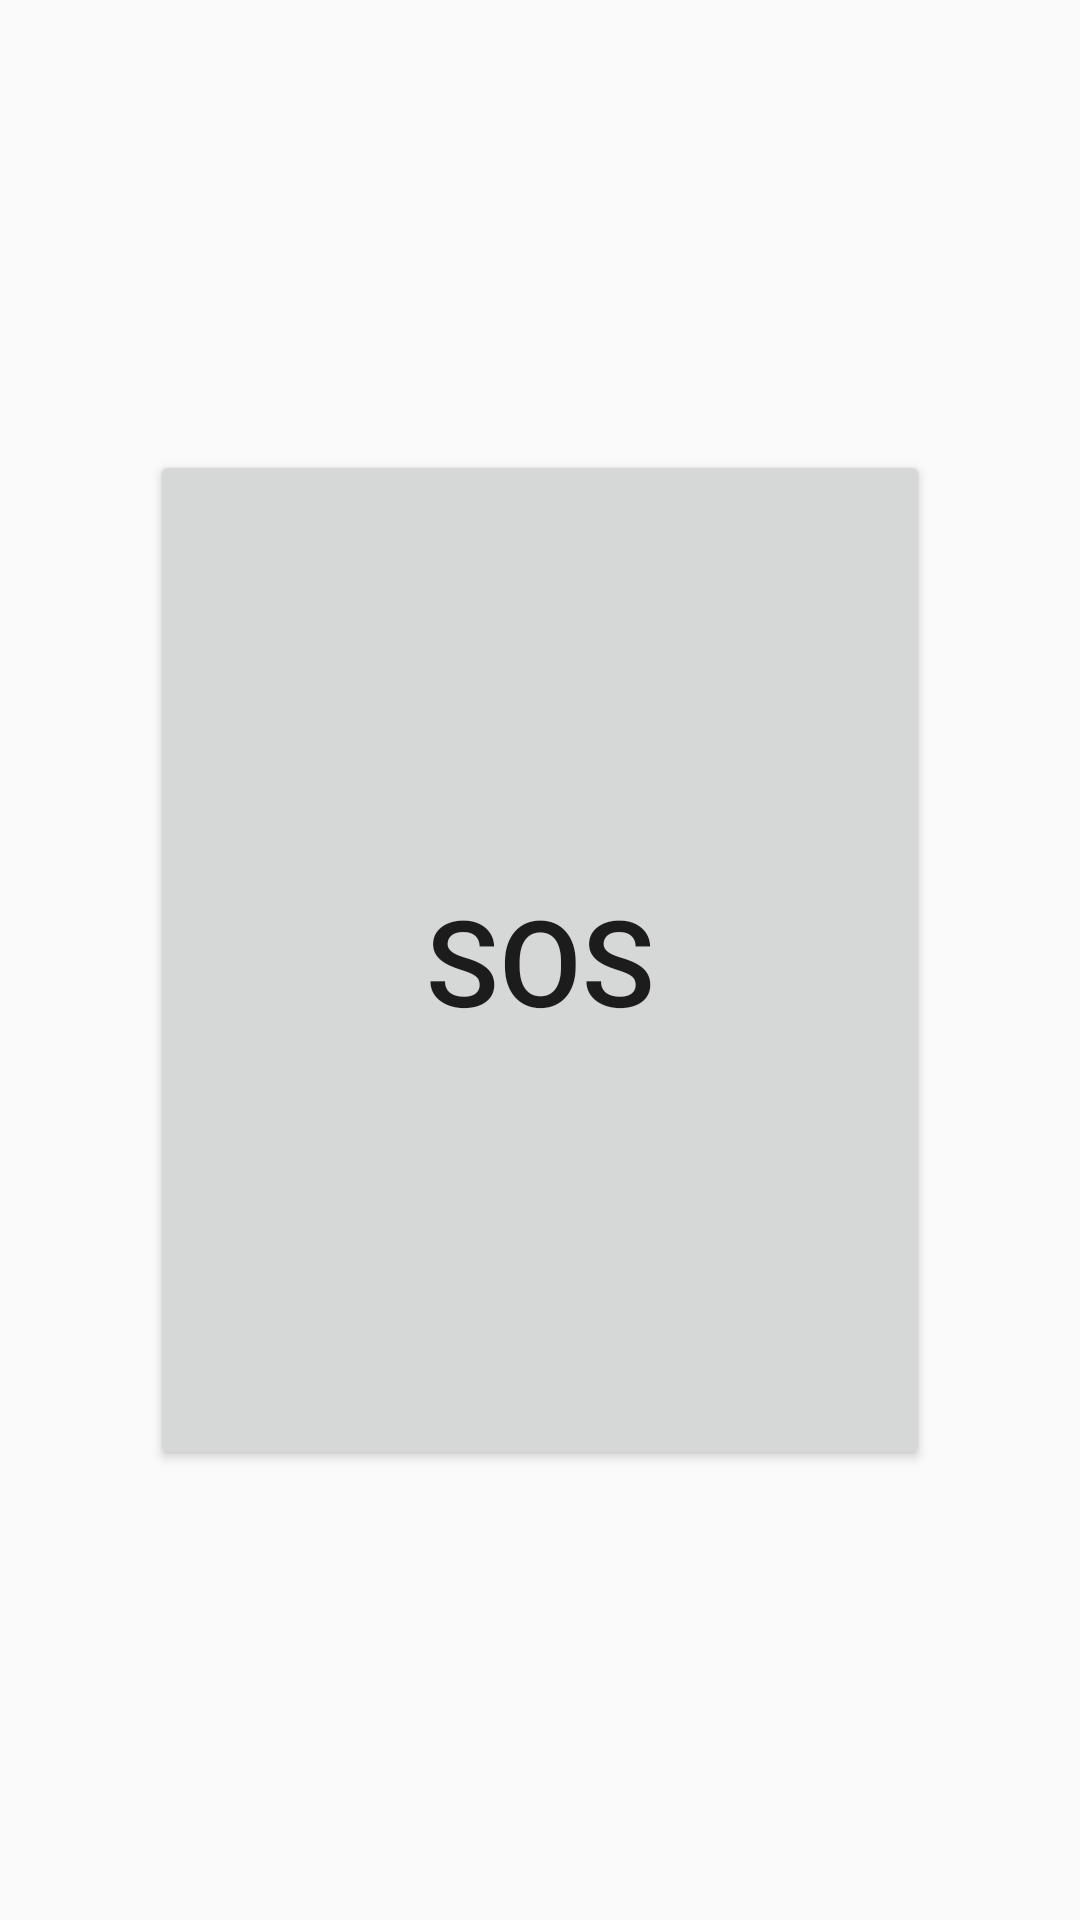

Write the Android layout XML for this screen, with the resource values it uses.
<!-- AndroidManifest.xml: application theme Theme.AppCompat.Light.NoActionBar -->
<!-- res/layout/sos_fragment.xml -->
<?xml version="1.0" encoding="utf-8"?>
<androidx.constraintlayout.widget.ConstraintLayout xmlns:android="http://schemas.android.com/apk/res/android"
    xmlns:app="http://schemas.android.com/apk/res-auto"
    xmlns:tools="http://schemas.android.com/tools"
    android:id="@+id/constraintLayout"
    android:layout_width="match_parent"
    android:layout_height="match_parent"
    tools:context=".ui.sos.SosFragment">

    <Button
        android:id="@+id/cancel_sos_btn"
        android:layout_width="0dp"
        android:layout_height="0dp"
        android:layout_marginStart="50dp"
        android:layout_marginTop="150dp"
        android:layout_marginEnd="50dp"
        android:layout_marginBottom="150dp"
        android:text="SOS"
        android:textSize="40dp"
        app:layout_constraintBottom_toBottomOf="parent"
        app:layout_constraintEnd_toEndOf="parent"
        app:layout_constraintStart_toStartOf="parent"
        app:layout_constraintTop_toTopOf="parent" />

    <ProgressBar
        android:id="@+id/loading"
        android:layout_width="wrap_content"
        android:layout_height="wrap_content"
        android:layout_gravity="center"
        android:visibility="gone"
        app:layout_constraintBottom_toBottomOf="parent"
        app:layout_constraintEnd_toEndOf="parent"
        app:layout_constraintHorizontal_bias="0.5"
        app:layout_constraintStart_toStartOf="parent"
        app:layout_constraintTop_toTopOf="parent" />
</androidx.constraintlayout.widget.ConstraintLayout>
<!-- resources referenced by this layout -->
<resources>

</resources>
